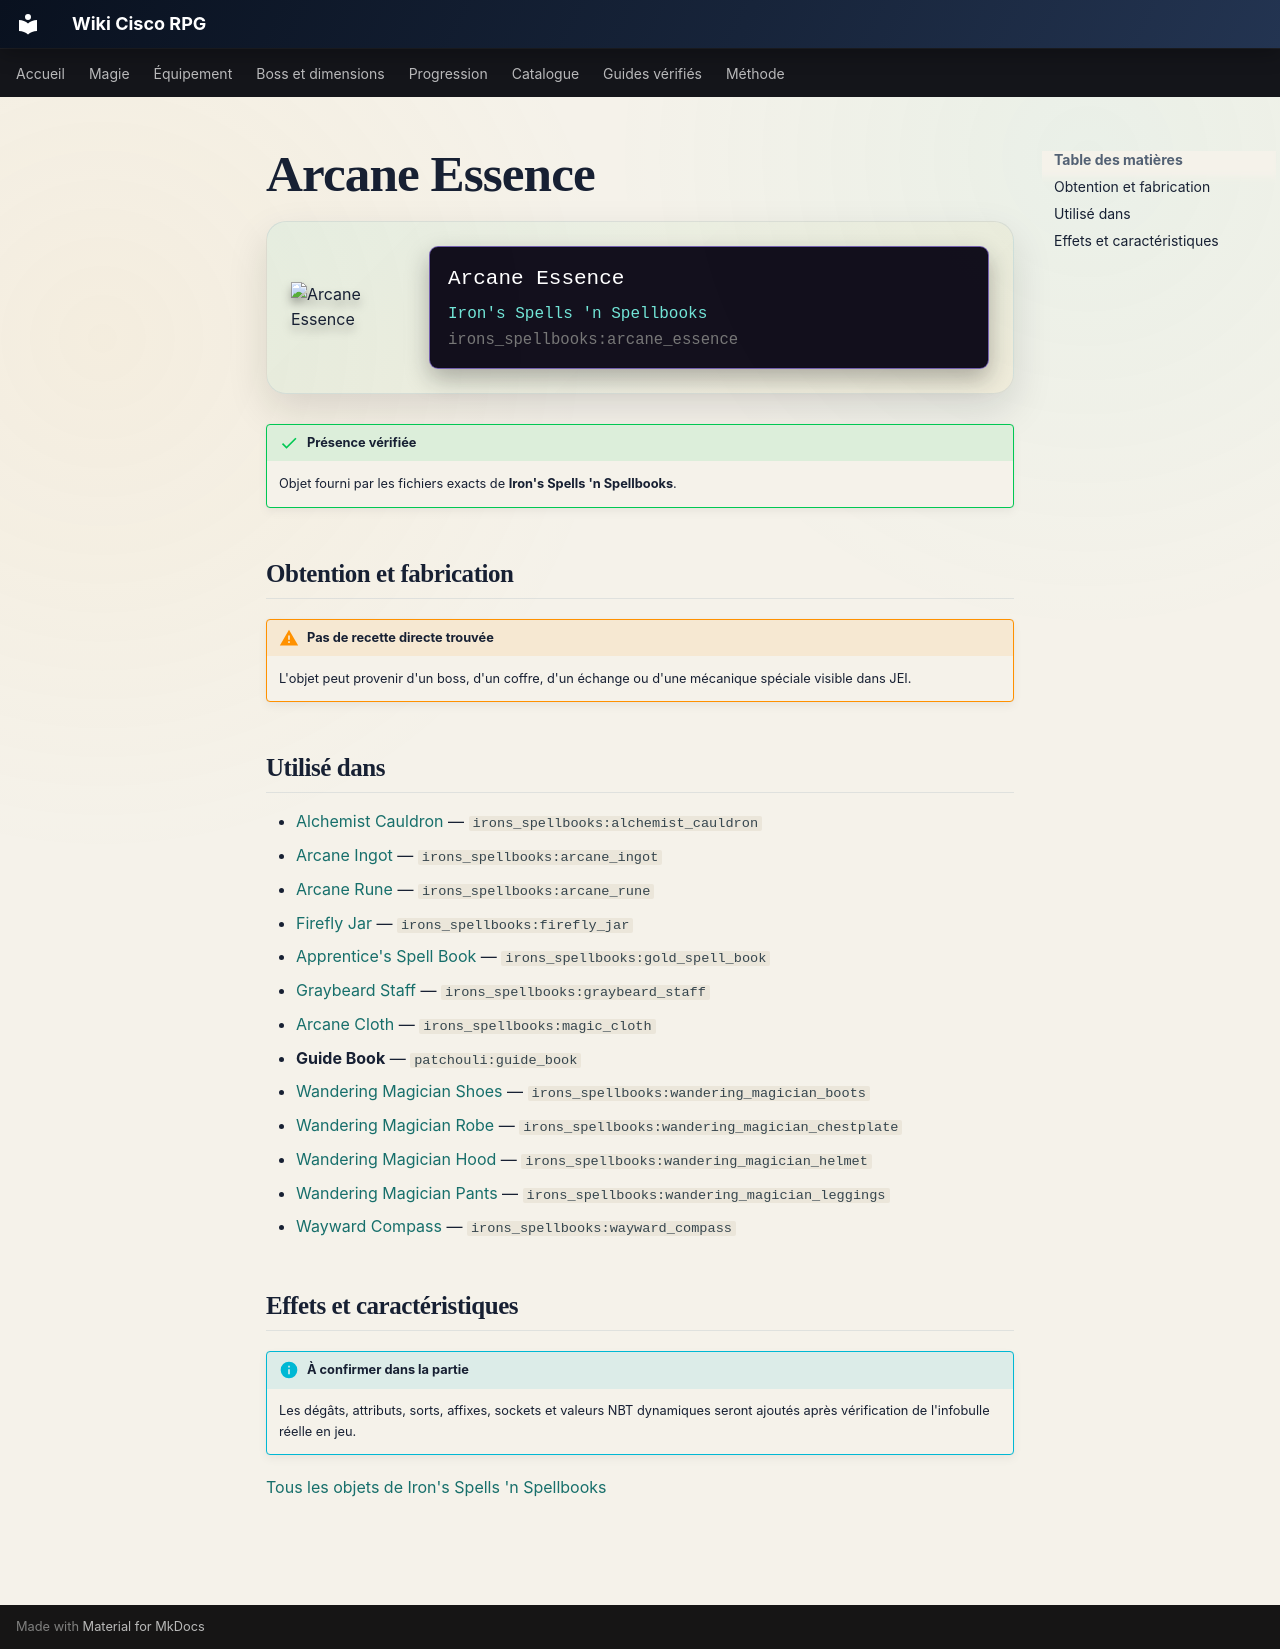

repository: Kloups-Dev/wiki-cisco-rpg · page: catalogue/objets/irons_spellbooks/arcane_essence/index.html · generator: mkdocs

# Arcane Essence

<div class="mc-item-showcase">
<img class="mc-item-icon" src="../../../../assets/generated/items/irons_spellbooks/arcane_essence.png" alt="Arcane Essence">
<div class="mc-tooltip-card">
<div class="mc-tooltip-card__name">Arcane Essence</div>
<div class="mc-tooltip-card__mod">Iron&#x27;s Spells &#x27;n Spellbooks</div>
<div class="mc-tooltip-card__id">irons_spellbooks:arcane_essence</div>
</div>
</div>

!!! success "Présence vérifiée"
    Objet fourni par les fichiers exacts de **Iron's Spells 'n Spellbooks**.

## Obtention et fabrication

!!! warning "Pas de recette directe trouvée"
    L'objet peut provenir d'un boss, d'un coffre, d'un échange ou d'une mécanique spéciale visible dans JEI.

## Utilisé dans

- [Alchemist Cauldron](../../../catalogue/objets/irons_spellbooks/alchemist_cauldron.md) — <code>irons_spellbooks:alchemist_cauldron</code>
- [Arcane Ingot](../../../catalogue/objets/irons_spellbooks/arcane_ingot.md) — <code>irons_spellbooks:arcane_ingot</code>
- [Arcane Rune](../../../catalogue/objets/irons_spellbooks/arcane_rune.md) — <code>irons_spellbooks:arcane_rune</code>
- [Firefly Jar](../../../catalogue/objets/irons_spellbooks/firefly_jar.md) — <code>irons_spellbooks:firefly_jar</code>
- [Apprentice's Spell Book](../../../catalogue/objets/irons_spellbooks/gold_spell_book.md) — <code>irons_spellbooks:gold_spell_book</code>
- [Graybeard Staff](../../../catalogue/objets/irons_spellbooks/graybeard_staff.md) — <code>irons_spellbooks:graybeard_staff</code>
- [Arcane Cloth](../../../catalogue/objets/irons_spellbooks/magic_cloth.md) — <code>irons_spellbooks:magic_cloth</code>
- **Guide Book** — <code>patchouli:guide_book</code>
- [Wandering Magician Shoes](../../../catalogue/objets/irons_spellbooks/wandering_magician_boots.md) — <code>irons_spellbooks:wandering_magician_boots</code>
- [Wandering Magician Robe](../../../catalogue/objets/irons_spellbooks/wandering_magician_chestplate.md) — <code>irons_spellbooks:wandering_magician_chestplate</code>
- [Wandering Magician Hood](../../../catalogue/objets/irons_spellbooks/wandering_magician_helmet.md) — <code>irons_spellbooks:wandering_magician_helmet</code>
- [Wandering Magician Pants](../../../catalogue/objets/irons_spellbooks/wandering_magician_leggings.md) — <code>irons_spellbooks:wandering_magician_leggings</code>
- [Wayward Compass](../../../catalogue/objets/irons_spellbooks/wayward_compass.md) — <code>irons_spellbooks:wayward_compass</code>

## Effets et caractéristiques

!!! info "À confirmer dans la partie"
    Les dégâts, attributs, sorts, affixes, sockets et valeurs NBT dynamiques seront ajoutés après vérification de l'infobulle réelle en jeu.

[Tous les objets de Iron's Spells 'n Spellbooks](../../../contenu/irons-spells.md)
